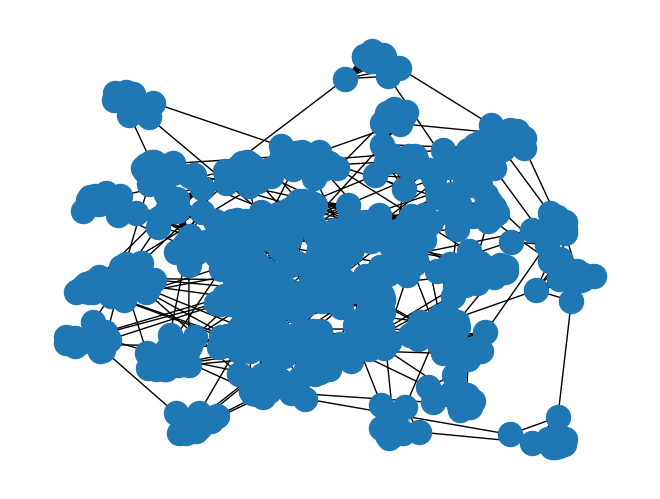

Generate this figure with matplotlib:
import networkx as nx
import matplotlib.pyplot as plt
import random

# Setting constants
BUS_COUNT = 50
BUS_SIZE = 20
EXTRA_FRIEND_CONNS = 200
NUM_ROWDY_GROUPS = 2000
ROWDY_GROUP_MAX_SIZE = 20
NUM_STUDENTS = BUS_COUNT * BUS_SIZE

# Initializing graph parameters
G = nx.Graph()
V = {}

# Constructing the friend graph
count = 0
for i in range(BUS_COUNT):
	for j in range(BUS_SIZE):
		G.add_node(count + j)
		V[count + j] = i
		# print("Added node", count + j)
	for j in range(BUS_SIZE):
		for k in range(BUS_SIZE):
			if count + j != count + k:
				G.add_edge(count + j, count + k)
				# print("Added edge", count + j, "to", count + k)
	count += BUS_SIZE
for i in range(EXTRA_FRIEND_CONNS):
	j = random.randint(0, NUM_STUDENTS-1)
	k = random.choice(list(range(0, j)) + list(range(j+1, NUM_STUDENTS)))
	G.add_edge(j, k)
	# print("Added edge", j, "to", k)
print("Finished Constructing Graph")

# Writing the graph to file
nx.write_gml(G, 'graph.gml', nx.readwrite.gml.literal_stringizer)
nx.draw(G)
plt.savefig('graph.png')
print("Finished Printing Graph")

# Starting the parameter file
param_file = open('parameters.txt', 'w')
param_file.write(str(BUS_COUNT) + '\n')
param_file.write(str(BUS_SIZE) + '\n')

# Rowdy group generation
rowdy_groups = []
count = 0
while count < NUM_ROWDY_GROUPS:
	num_in_group = random.randint(ROWDY_GROUP_MAX_SIZE - 5, ROWDY_GROUP_MAX_SIZE) # Can tune this range
	group = []
	for i in range(num_in_group):
		j = random.choice([elem for elem in range(NUM_STUDENTS) if elem not in group])
		group.append(j)
	if len(set([V[elem] for elem in group])) != 1:
		rowdy_groups.append(group)
		count += 1
for group in rowdy_groups:
	group = [str(elem) for elem in group]
	param_file.write(str(group) + '\n')
print("Finished Generating Rowdy Groups")

output_file = open('large.out', 'w')
assignments = {}
for node, bus_num in V.items():
	assignments.setdefault(bus_num, []).append(node)
assignments = list(assignments.values())
for group in assignments:
	group = [str(elem) for elem in group]
	output_file.write(str(group) + '\n')
print("Finished Creating Output File")
